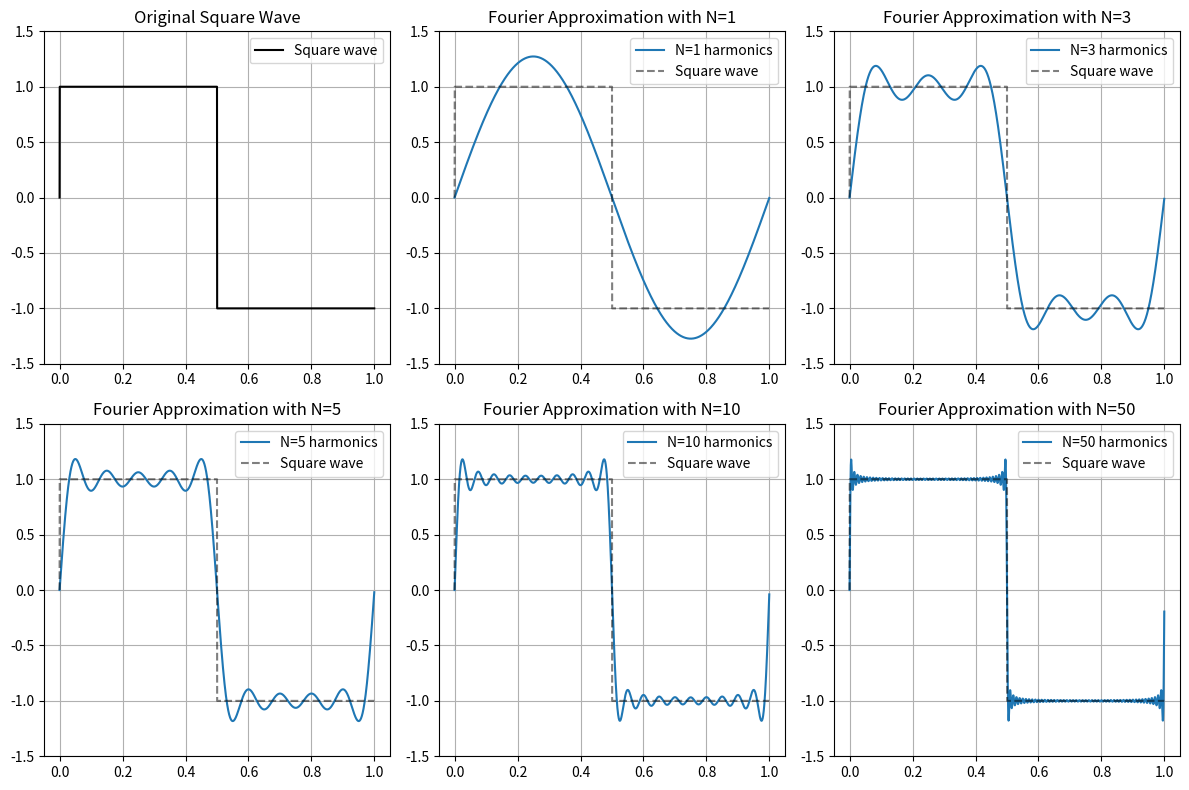
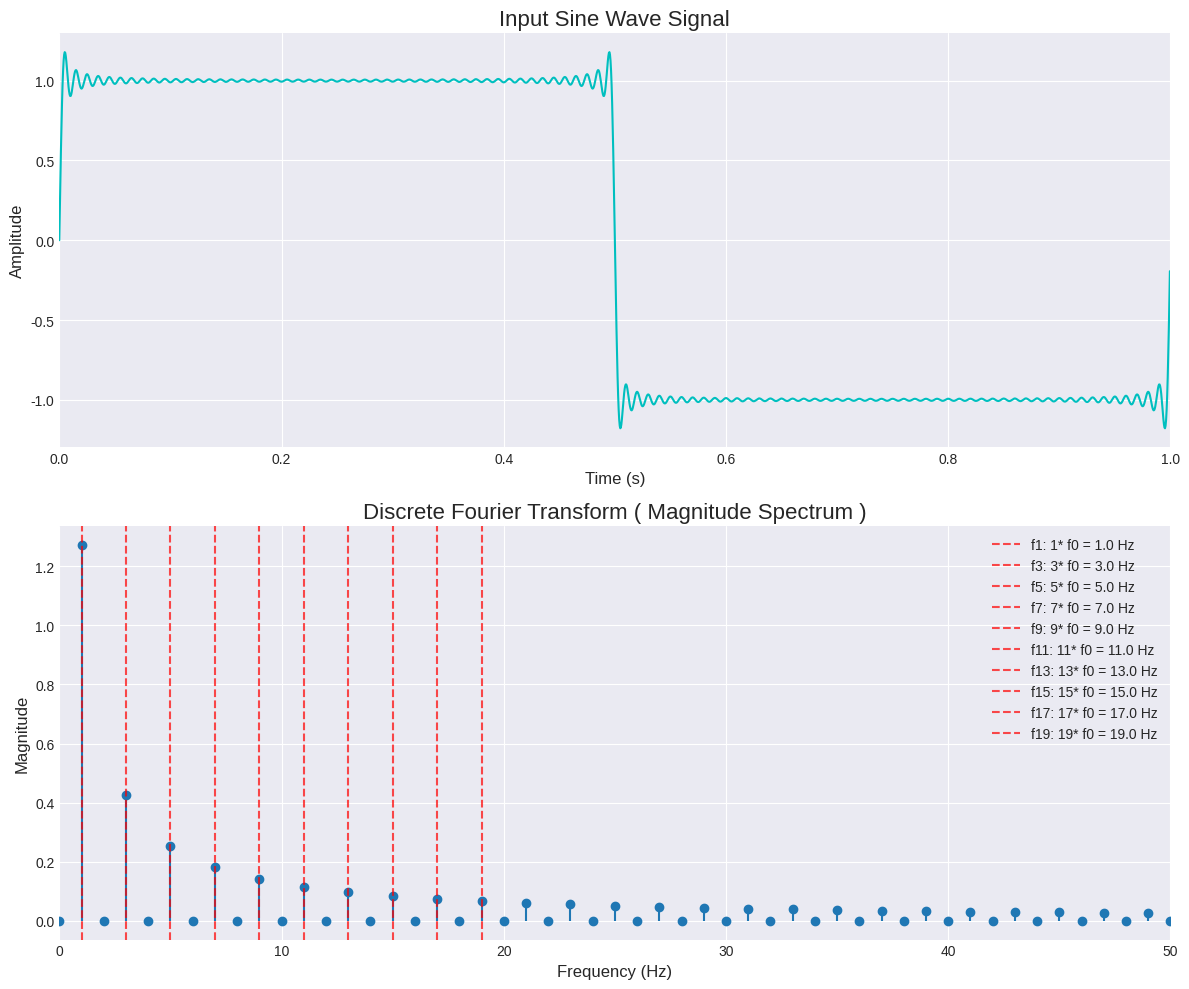

The matplotlib source for these figures, in order:
import numpy as np
import matplotlib . pyplot as plt
import time

# Set parameters for the signal
N = 2048 # Number of sample points
T = 1.0 # Duration of the signal in seconds
f0 = 1 # Fundamental frequency of the square wave in Hz
# List of harmonic numbers used to construct the square wave
harmonics = [1, 3, 5, 10, 50]
# Define the square wave function
def square_wave(t):
    return np.sign(np.sin(2.0 * np.pi * f0 * t))

# Fourier series approximation of the square wave
def square_wave_fourier (t, f0, N ) :
    result = np.zeros_like(t)
    for k in range (N):
        # The Fourier series of a square wave contains only odd harmonics .
        n = 2 * k + 1
        # Add harmonics to reconstruct the square wave .
        result += np.sin(2 * np.pi * n * f0 * t ) / n
    return (4 / np.pi) * result

# Create the time vector
# np.linspace generates evenly spaced numbers over a specified interval .
# We use endpoint = False because the interval is periodic .
t = np.linspace(0.0, T, N, endpoint=False)

# Generate the original square wave
square = square_wave(t)
plt.figure(figsize=(12, 8))

# Plot the original square wave
plt.subplot(2, 3, 1)
plt.plot (t, square, 'k', label="Square wave")
plt.title ("Original Square Wave")
plt.ylim(-1.5, 1.5)
plt.grid(True)

plt.legend()

# Plot Fourier reconstructions under different number of harmonics
for i, Nh in enumerate(harmonics, start=2):
    plt.subplot(2, 3, i)
    y = square_wave_fourier(t, f0, Nh )
    plt.plot (t, y, label=f"N={Nh} harmonics")
    plt.plot (t, square, 'k--', alpha=0.5, label="Square wave")
    plt.title(f"Fourier Approximation with N={Nh}")
    plt.ylim(-1.5, 1.5)
    plt.grid(True)
    plt.legend()

plt.tight_layout()
plt.show()

# 2. Apply the DFT and time the execution
def naive_dft(x) :
    """
    Compute the Discrete Fourier Transform ( DFT ) of a 1D signal .
    This is a " naive " implementation that directly follows the DFT formula ,
    which has a time complexity of O(N ^2) .
    Args :
    x (np. ndarray ): The input signal , a 1D NumPy array .
    Returns :
    np. ndarray : The complex - valued DFT of the input signal .
    """
    N = len(x)
    # Create an empty array of complex numbers to store the DFT results
    X = np.zeros (N , dtype = np.complex128 )
    # Iterate through each frequency bin (k)
    for k in range ( N ) :
        # For each frequency bin , sum the contributions from all input samples (n)
        for n in range ( N ) :
            # The core DFT formula : x[n] * e^( -2j * pi * k * n / N)
            angle = -2j * np.pi * k * n / N
            X [ k ] += x [ n ] * np.exp ( angle )
    return X

# Construct a square wave using 50 harmonics
signal = square_wave_fourier(t, f0, 50)
# Time the naive DFT implementation
start_time_naive = time.time()
dft_result = naive_dft(signal)
end_time_naive = time.time()
naive_duration = end_time_naive - start_time_naive
# Time NumPy 's FFT implementation
start_time_fft = time.time()
fft_result = np.fft.fft(signal)
end_time_fft = time.time()
fft_duration = end_time_fft - start_time_fft
# 3. Print Timings and Verification
print("--- DFT/FFT Performance Comparison ---")
print(f"Naive DFT Execution Time : {naive_duration:.6f} seconds")
print(f"NumPy FFT Execution Time : {fft_duration:.6f} seconds")
# It 's possible for the FFT to be so fast that the duration is 0.0 , so we handle that case.
if fft_duration > 0:
    print ( f" FFT is approximately { naive_duration / fft_duration :.2f} times faster.")
else:
    print(" FFT was too fast to measure a significant duration difference.")
# Check if our implementation is close to NumPy 's result
# np. allclose is used for comparing floating - point arrays .
print(f"\nOur DFT implementation is close to NumPy's FFT: {np.allclose(dft_result, fft_result)}")
# 4. Prepare for Plotting
# Generate the frequency axis for the plot .
# np. fft.fftfreq returns the DFT sample frequencies .
# We only need the first half of the frequencies ( the positive ones ) due to symmetry .
xf = np.fft.fftfreq(N, d=T/N) [:N//2]
# We normalize the magnitude by N and multiply by 2 to get the correct amplitude .
magnitude = 2.0/ N * np.abs(dft_result[0:N//2])
# 5. Visualize the Results
plt.style.use ('seaborn-v0_8-darkgrid')
fig, (ax1, ax2) = plt.subplots(2, 1, figsize=(12, 10))
# Plot the original time - domain signal
ax1.plot(t, signal, color='c')
ax1.set_title('Input Sine Wave Signal', fontsize=16)
ax1.set_xlabel('Time (s)', fontsize=12)
ax1.set_ylabel('Amplitude', fontsize=12)
ax1.set_xlim(0, 1.0) # Show a few cycles of the sine wave
ax1.grid(True)
# Plot the frequency - domain signal ( magnitude of the DFT )
ax2.stem (xf, magnitude, basefmt=" ")
ax2.set_title(
    'Discrete Fourier Transform ( Magnitude Spectrum )',
    fontsize=16
)
ax2.set_xlabel('Frequency (Hz)', fontsize=12)
ax2.set_ylabel ('Magnitude', fontsize=12)
ax2.set_xlim(0, 50) # Focus on lower frequencies
ax2.grid(True)
# Add vertical lines for the first ten frequencies
for i in range(20):
    if i < len(xf) and i % 2 == 1: # Only plot odd harmonics
        ax2.axvline(
        xf[i], color='r', linestyle='--', alpha=0.7,
        label= f'f{i}: {i}* f0 = {xf[i]:.1f} Hz'
        )
# Only show labels for first 3 frequencies to avoid cluttering
ax2.legend()
plt.tight_layout()
plt.show()
